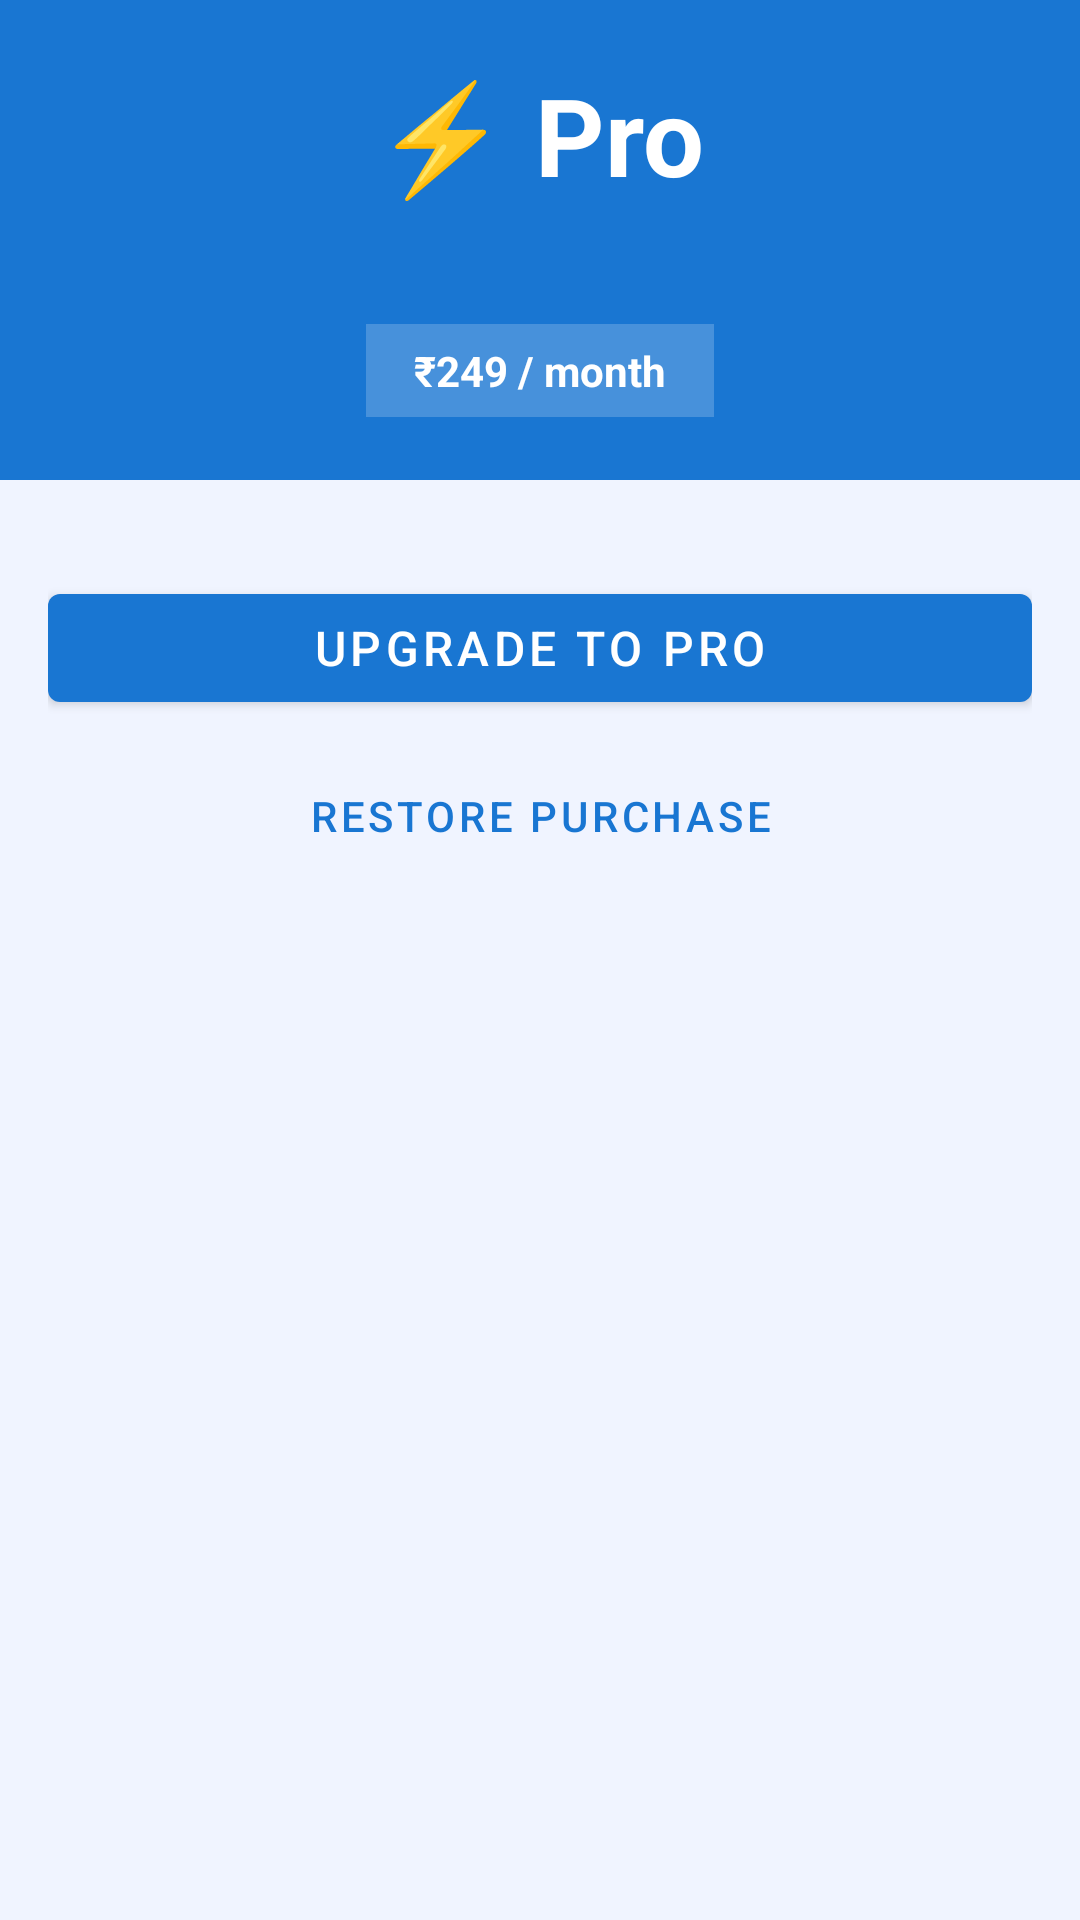

Android layout source for this screen:
<!-- AndroidManifest.xml: application theme Theme.UniversalConverterPro -->
<!-- res/layout/activity_premium.xml -->
<?xml version="1.0" encoding="utf-8"?>
<ScrollView xmlns:android="http://schemas.android.com/apk/res/android"
    android:layout_width="match_parent" android:layout_height="match_parent">
    <LinearLayout android:layout_width="match_parent" android:layout_height="wrap_content"
        android:orientation="vertical">
        <LinearLayout android:layout_width="match_parent" android:layout_height="160dp"
            android:background="@color/primary" android:gravity="center" android:orientation="vertical">
            <TextView android:layout_width="wrap_content" android:layout_height="wrap_content"
                android:text="⚡ Pro" android:textColor="@android:color/white" android:textSize="36sp" android:textStyle="bold"/>
            <TextView android:id="@+id/tvStatus" android:layout_width="wrap_content"
                android:layout_height="wrap_content" android:layout_marginTop="8dp"
                android:textColor="#CCFFFFFF" android:textSize="14sp"/>
            <TextView android:layout_width="wrap_content" android:layout_height="wrap_content"
                android:layout_marginTop="12dp" android:background="#33FFFFFF"
                android:paddingHorizontal="16dp" android:paddingVertical="6dp"
                android:text="₹249 / month" android:textColor="@android:color/white" android:textStyle="bold"/>
        </LinearLayout>
        <androidx.recyclerview.widget.RecyclerView android:id="@+id/rvFeatures"
            android:layout_width="match_parent" android:layout_height="wrap_content" android:padding="8dp" android:nestedScrollingEnabled="false"/>
        <LinearLayout android:layout_width="match_parent" android:layout_height="wrap_content"
            android:orientation="vertical" android:padding="16dp">
            <com.google.android.material.button.MaterialButton android:id="@+id/btnUpgrade"
                android:layout_width="match_parent" android:layout_height="wrap_content"
                android:text="Upgrade to Pro" android:textSize="16sp" android:layout_marginBottom="8dp"/>
            <com.google.android.material.button.MaterialButton android:id="@+id/btnRestore"
                android:layout_width="match_parent" android:layout_height="wrap_content"
                android:text="Restore Purchase" style="@style/Widget.MaterialComponents.Button.TextButton"/>
        </LinearLayout>
    </LinearLayout>
</ScrollView>
<!-- resources referenced by this layout -->
<resources>
  <color name="primary">#FF1976D2</color>
  <style name="Theme.UniversalConverterPro" parent="Theme.MaterialComponents.DayNight.DarkActionBar">
          <item name="colorPrimary">@color/primary</item>
          <item name="colorPrimaryDark">@color/primary_dark</item>
          <item name="colorPrimaryVariant">@color/primary_dark</item>
          <item name="colorSecondary">@color/accent</item>
          <item name="colorOnPrimary">@color/on_primary</item>
          <item name="android:colorBackground">@color/background</item>
          <item name="colorSurface">@color/surface</item>
          <item name="colorError">@color/error</item>
          <item name="android:statusBarColor" tools:targetApi="21">@color/primary_dark</item>
          <item name="windowActionBar">false</item>
          <item name="windowNoTitle">true</item>
      </style>
  <color name="primary_dark">#FF0D47A1</color>
  <color name="accent">#FF00BCD4</color>
  <color name="on_primary">#FFFFFFFF</color>
  <color name="background">#FFF0F4FF</color>
  <color name="surface">#FFFFFFFF</color>
  <color name="error">#FFF44336</color>
</resources>
